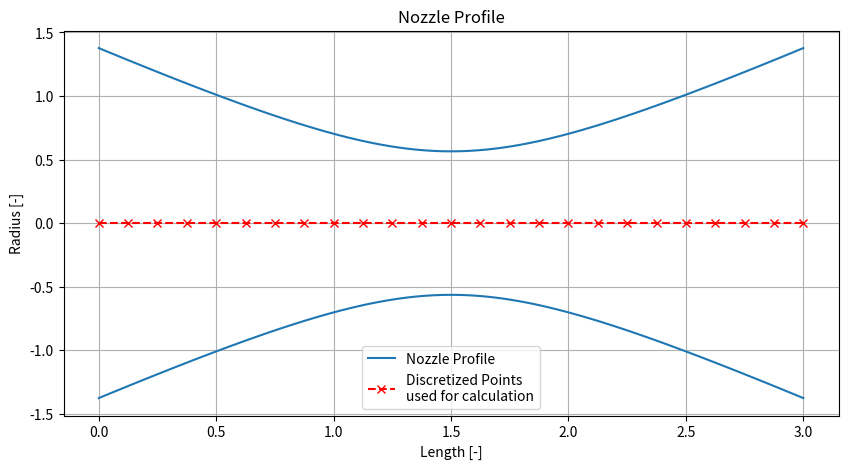

This figure's Python source:
import numpy as np
from matplotlib import pyplot as plt

class Nozzle:
    """
    A class to represent a nozzle with a variable cross-sectional area.
    The dimensions are nondimensionalized. The area of the throat is 1.

    Attributes
    ----------
    length : float
        The length of the nozzle.
    coeff_conv_div : float
        Coefficient for the conversion/divergence of the nozzle area.
    discretization_points : int
        Number of points to discretize the nozzle for calculations.
    
    Methods
    -------
    get_area(x)
        Calculate the area of the nozzle at position x.
    get_radius(x)
        Calculate the radius of the nozzle at position x.
    discretize()
        Discretize the nozzle into a specified number of points for calculation.
    plot_nozzle_profile(num_points=100)
        Plot the nozzle profile based on the calculated areas and radii.
    """

    def __init__(self, length, coeff_conv_div, discretization_points=100):
        """ Initialize the Nozzle with given parameters.
        Parameters 
        ----------
        length : float
            The length of the nozzle.
        coeff_conv_div : float
            Coefficient for the conversion/divergence of the nozzle area.
        discretization_points : int
            Number of points to discretize the nozzle for calculations.
        """
            
        self.length = length
        self.coeff_conv_div = coeff_conv_div
        self.discretization_points = discretization_points

    def get_area(self, x):
        """Calculate the area of the nozzle at position x.
        
        Parameters
        ----------
        x : float
            The position along the nozzle length where the area is calculated.
        
        Returns
        -------        
        float
            The area of the nozzle at position x.

        Raises
        ------  
        ValueError
            If x is outside the range [0, length].
        """
        if x < 0 or x > self.length:
            raise ValueError(f"x must be within the range [0, {self.length}]")
        return 1 + self.coeff_conv_div * (x - self.length / 2) ** 2
    
    def get_radius(self, x):
        """
        Calculate the radius of the nozzle at a given axial position.

        Parameters:
            x (float): The axial position along the nozzle where the radius is to be calculated.

        Returns:
            float: The radius of the nozzle at position x.

        Notes:
            This method computes the cross-sectional area at position x using `self.get_area(x)`,
            then calculates the corresponding radius assuming a circular cross-section.
        """
        """Calculate the radius of the nozzle at position x."""
        area = self.get_area(x)
        return np.sqrt(area / np.pi)

    def discretize(self):
        """
        Discretizes the nozzle along its length into a specified number of points.

        Returns:
            tuple:
                - x_values (numpy.ndarray): 1D array of positions along the nozzle from 0 to its total length.
                - areas (list of float): List of cross-sectional areas at each position in x_values.

        Notes:
            The number of discretization points is determined by the 'discretization_points' attribute.
            The cross-sectional area at each position is computed using the 'get_area' method.
        """
        x_values = np.linspace(0, self.length, self.discretization_points)
        areas = [self.get_area(x) for x in x_values]
        return x_values, areas

    def plot_nozzle_profile(self, num_points=100):
        """
        Plots the nozzle profile along its length.
        This method generates a plot of the nozzle's radius as a function of its length, displaying both the upper and lower boundaries (symmetric about the centerline). It also marks the discretized points used for calculations along the nozzle axis.
        Parameters:
            num_points (int, optional): Number of points to use for plotting the smooth nozzle profile. Default is 100.
        Notes:
            - The method uses matplotlib for plotting.
            - The discretized points are shown as red 'x' markers along the centerline.
            - The nozzle profile is plotted as a symmetric shape about the centerline.
        """
        x_values = np.linspace(0, self.length, num_points)
        y_values = np.array([self.get_radius(x) for x in x_values])

        # Discretized points used for calculation
        x_values_discretized = np.linspace(0, self.length, self.discretization_points)

        plt.figure(figsize=(10, 5))
        plt.plot(x_values, y_values, color='C0', label='Nozzle Profile')
        plt.plot(x_values, -y_values, color='C0')
        plt.plot(x_values_discretized, np.zeros(self.discretization_points), label='Discretized Points\nused for calculation', marker='x', linestyle='--', color='red')
        plt.title('Nozzle Profile')
        plt.xlabel('Length [-]')
        plt.ylabel('Radius [-]')
        plt.grid()
        plt.legend()
        plt.show()


# Example usage
if __name__ == "__main__":
    nozzle = Nozzle(length=3, coeff_conv_div=2.2, discretization_points=25)
    nozzle.plot_nozzle_profile()
    
    # Get area and radius at a specific point
    x = 2
    print(f"Area at x={x}: {nozzle.get_area(x)}")
    print(f"Radius at x={x}: {nozzle.get_radius(x)}")